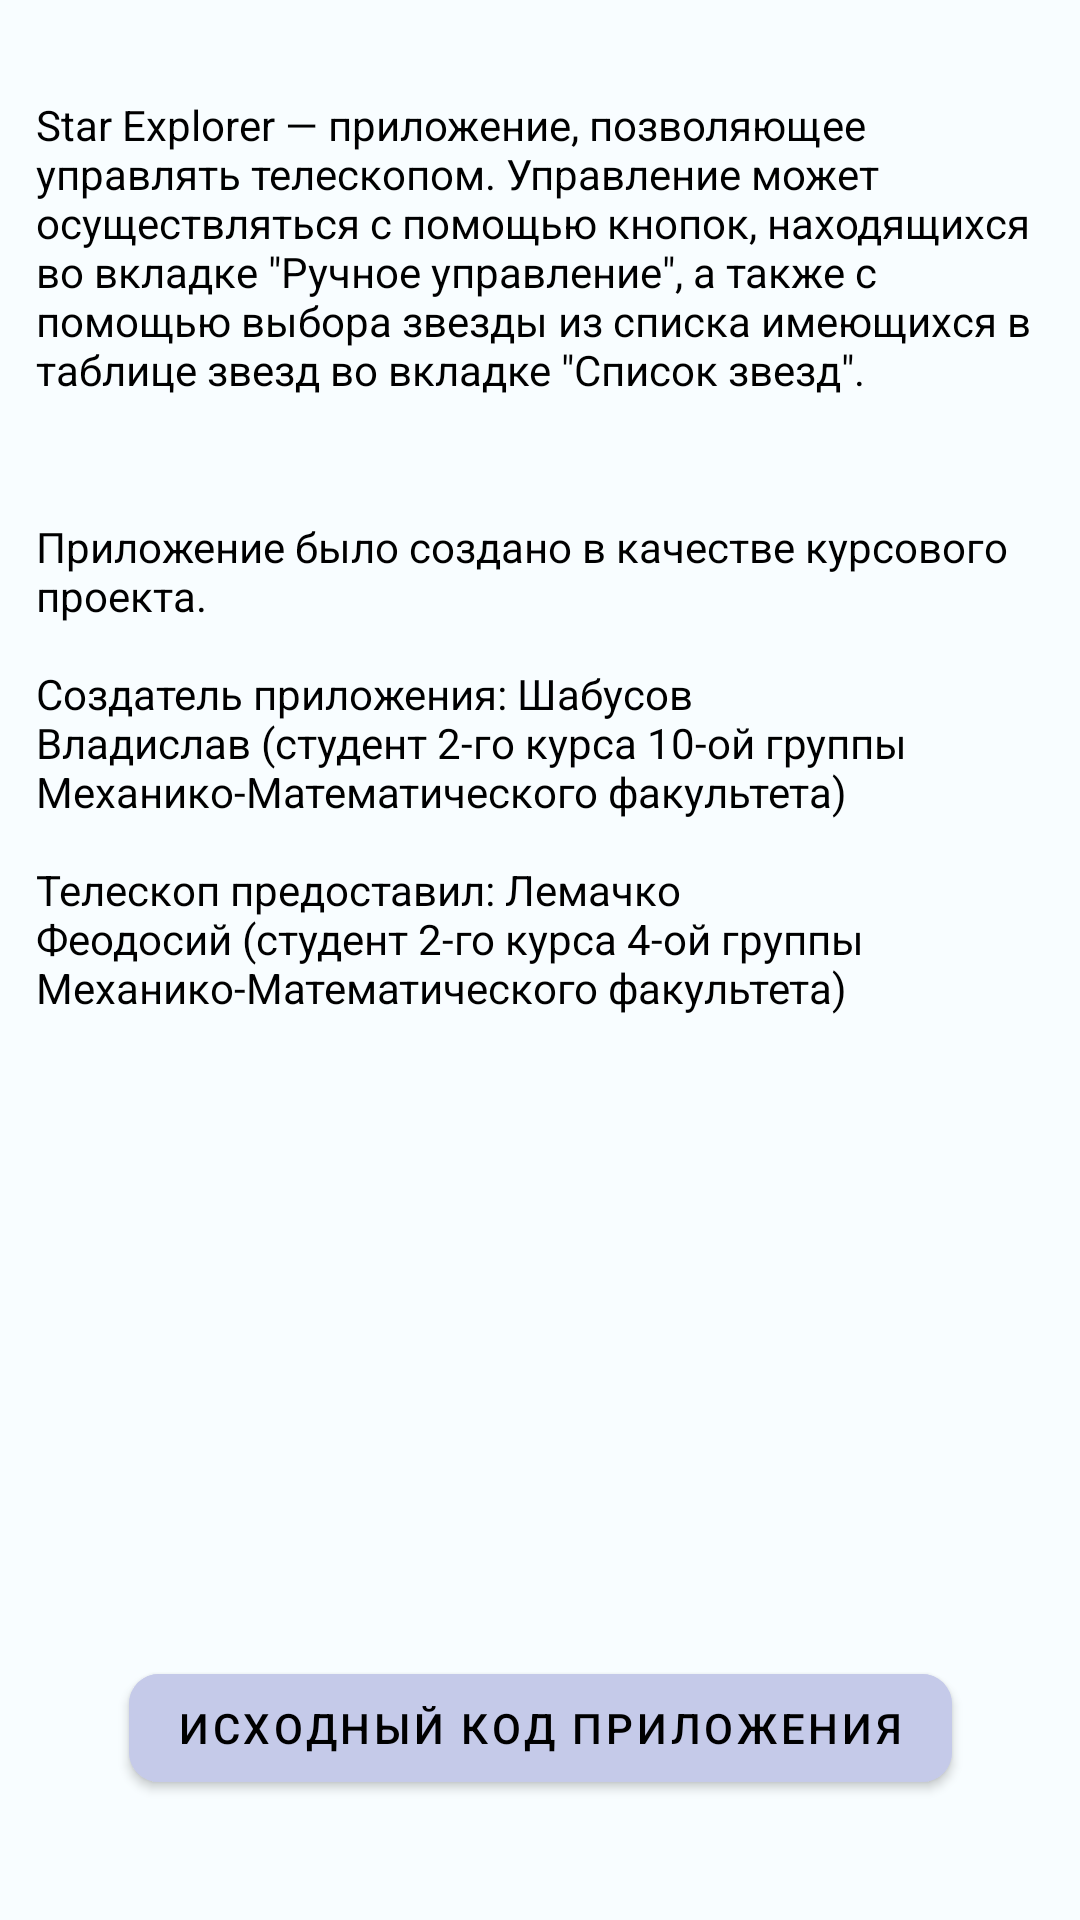

Android layout source for this screen:
<!-- AndroidManifest.xml: application theme Theme.StarFinder -->
<!-- res/layout/activity_about.xml -->
<?xml version="1.0" encoding="utf-8"?>
<androidx.constraintlayout.widget.ConstraintLayout xmlns:android="http://schemas.android.com/apk/res/android"
    xmlns:app="http://schemas.android.com/apk/res-auto"
    xmlns:tools="http://schemas.android.com/tools"
    android:layout_width="match_parent"
    android:layout_height="match_parent"
    android:background="@color/primaryLightColor"
    tools:context=".activities.AboutActivity">

    <TextView
        android:id="@+id/text_about_1"
        android:layout_width="0dp"
        android:layout_height="wrap_content"
        android:layout_marginLeft="12dp"
        android:layout_marginTop="32dp"
        android:layout_marginRight="12dp"
        android:textSize="14sp"
        android:text="@string/text_about_1"
        android:textColor="@color/black"
        app:layout_constraintEnd_toEndOf="parent"
        app:layout_constraintHorizontal_bias="0.498"
        app:layout_constraintStart_toStartOf="parent"
        app:layout_constraintTop_toTopOf="parent" />

    <TextView
        android:id="@+id/text_about_2"
        android:layout_width="0dp"
        android:layout_height="wrap_content"
        android:layout_marginTop="40dp"
        android:textColor="@color/black"
        android:text="@string/text_about_2"
        app:layout_constraintEnd_toEndOf="@+id/text_about_1"
        app:layout_constraintStart_toStartOf="@+id/text_about_1"
        app:layout_constraintTop_toBottomOf="@+id/text_about_1" />

    <com.google.android.material.button.MaterialButton
        android:id="@+id/btn_code"
        android:layout_width="wrap_content"
        style="@style/Widget.MaterialComponents.Button"
        android:backgroundTint="@color/primaryColor"
        app:rippleColor="@color/primaryDarkColor"
        android:layout_height="wrap_content"
        android:layout_marginBottom="40dp"
        android:text="@string/code"
        app:cornerRadius="10dp"
        app:layout_constraintBottom_toBottomOf="parent"
        app:layout_constraintEnd_toEndOf="parent"
        app:layout_constraintStart_toStartOf="parent" />

</androidx.constraintlayout.widget.ConstraintLayout>
<!-- resources referenced by this layout -->
<resources>
  <color name="black">#FF000000</color>
  <color name="primaryColor">#c5cae9</color>
  <color name="primaryDarkColor">#9499b7</color>
  <color name="primaryLightColor">#f8fdff</color>
  <string name="code">Исходный код приложения</string>
  <string name="text_about_1">Star Explorer — приложение, позволяющее управлять телескопом. Управление может осуществляться с помощью кнопок, находящихся во вкладке \"Ручное управление\", а также с помощью выбора звезды из списка имеющихся в таблице звезд во вкладке \"Список звезд\".</string>
  <string name="text_about_2">Приложение было создано в качестве курсового проекта. \n\nСоздатель приложения: Шабусов Владислав (студент 2-го курса 10-ой группы Механико-Математического факультета) \n\nТелескоп предоставил: Лемачко Феодосий (студент 2-го курса 4-ой группы Механико-Математического факультета)</string>
  <style name="Theme.StarFinder" parent="Theme.MaterialComponents.Light">
          
          <item name="colorPrimary">@color/primaryColor</item>
          <item name="colorPrimaryVariant">@color/primaryDarkColor</item>
          <item name="colorOnPrimary">@color/black</item>
          
          <item name="colorSecondary">@color/secondaryColor</item>
          <item name="colorSecondaryVariant">@color/secondaryDarkColor</item>
          <item name="colorOnSecondary">@color/black</item>
          
          <item name="android:statusBarColor" tools:targetApi="l">@color/primaryDarkColor</item>
          
      </style>
  <color name="secondaryColor">#e0e0e0</color>
  <color name="secondaryDarkColor">#aeaeae</color>
</resources>
